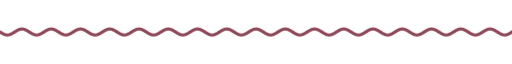
t = 0.00 s
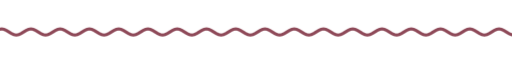
t = 1.67 s
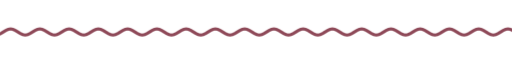
t = 3.33 s
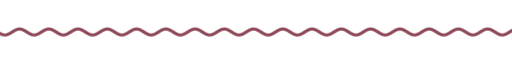
t = 5.00 s
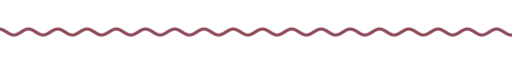
t = 6.67 s
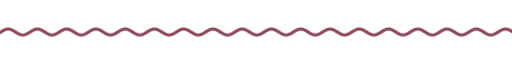
t = 8.33 s

The animated SVG that drew these frames (rendered in a browser with its animation timeline set to each time). Animation: 9 CSS @keyframes rules; frames cover the first 8.33 s, repeats indefinitely.

<svg xmlns="http://www.w3.org/2000/svg" xmlns:xlink="http://www.w3.org/1999/xlink" width="840" height="28" viewBox="0 0 840 28" role="img" aria-label="divider"><title>divider</title><style>text{font-family:G,R,'Google Sans','Segoe UI',Roboto,sans-serif;font-variation-settings:'ROND' 100}
.up{animation:up .8s cubic-bezier(.05,.7,.1,1) both}
.pop{transform-box:fill-box;transform-origin:center;animation:pop .6s cubic-bezier(.34,1.56,.64,1) both}
.fade{animation:fade .9s ease both}
.spin{transform-box:fill-box;transform-origin:center;animation:spin 40s linear infinite}
.spin-r{transform-box:fill-box;transform-origin:center;animation:spin 28s linear infinite reverse}
.bob{transform-box:fill-box;transform-origin:center;animation:bob 7s ease-in-out infinite}
.grow{transform-box:fill-box;transform-origin:left center;animation:grow 1.1s cubic-bezier(.2,0,0,1) both}
.wght{animation:wght 1.6s cubic-bezier(.2,0,0,1) .2s both}
.wave{animation:wave 2.4s linear infinite}
.blink{animation:blink 1s step-end infinite}
@keyframes blink{50%{opacity:0}}
@keyframes up{from{opacity:0;transform:translateY(14px)}to{opacity:1;transform:none}}
@keyframes pop{from{opacity:0;transform:scale(.6)}to{opacity:1;transform:scale(1)}}
@keyframes fade{from{opacity:0}to{opacity:1}}
@keyframes spin{to{transform:rotate(360deg)}}
@keyframes bob{0%,100%{transform:translateY(0) rotate(0)}50%{transform:translateY(-10px) rotate(12deg)}}
@keyframes grow{from{transform:scaleX(0)}to{transform:scaleX(1)}}
@keyframes wght{from{font-variation-settings:'ROND' 100,'wght' 400}to{font-variation-settings:'ROND' 100,'wght' 760}}
@keyframes wave{from{transform:translateX(0)}to{transform:translateX(-48px)}}
@media (prefers-reduced-motion:reduce){*{animation:none!important}}</style><clipPath id="w"><rect x="0" y="0" width="840" height="28"/></clipPath><g clip-path="url(#w)"><path class="wave" d="M0 14.0 L4 16.5 L8 18.3 L12 19.0 L16 18.3 L20 16.5 L24 14.0 L28 11.5 L32 9.7 L36 9.0 L40 9.7 L44 11.5 L48 14.0 L52 16.5 L56 18.3 L60 19.0 L64 18.3 L68 16.5 L72 14.0 L76 11.5 L80 9.7 L84 9.0 L88 9.7 L92 11.5 L96 14.0 L100 16.5 L104 18.3 L108 19.0 L112 18.3 L116 16.5 L120 14.0 L124 11.5 L128 9.7 L132 9.0 L136 9.7 L140 11.5 L144 14.0 L148 16.5 L152 18.3 L156 19.0 L160 18.3 L164 16.5 L168 14.0 L172 11.5 L176 9.7 L180 9.0 L184 9.7 L188 11.5 L192 14.0 L196 16.5 L200 18.3 L204 19.0 L208 18.3 L212 16.5 L216 14.0 L220 11.5 L224 9.7 L228 9.0 L232 9.7 L236 11.5 L240 14.0 L244 16.5 L248 18.3 L252 19.0 L256 18.3 L260 16.5 L264 14.0 L268 11.5 L272 9.7 L276 9.0 L280 9.7 L284 11.5 L288 14.0 L292 16.5 L296 18.3 L300 19.0 L304 18.3 L308 16.5 L312 14.0 L316 11.5 L320 9.7 L324 9.0 L328 9.7 L332 11.5 L336 14.0 L340 16.5 L344 18.3 L348 19.0 L352 18.3 L356 16.5 L360 14.0 L364 11.5 L368 9.7 L372 9.0 L376 9.7 L380 11.5 L384 14.0 L388 16.5 L392 18.3 L396 19.0 L400 18.3 L404 16.5 L408 14.0 L412 11.5 L416 9.7 L420 9.0 L424 9.7 L428 11.5 L432 14.0 L436 16.5 L440 18.3 L444 19.0 L448 18.3 L452 16.5 L456 14.0 L460 11.5 L464 9.7 L468 9.0 L472 9.7 L476 11.5 L480 14.0 L484 16.5 L488 18.3 L492 19.0 L496 18.3 L500 16.5 L504 14.0 L508 11.5 L512 9.7 L516 9.0 L520 9.7 L524 11.5 L528 14.0 L532 16.5 L536 18.3 L540 19.0 L544 18.3 L548 16.5 L552 14.0 L556 11.5 L560 9.7 L564 9.0 L568 9.7 L572 11.5 L576 14.0 L580 16.5 L584 18.3 L588 19.0 L592 18.3 L596 16.5 L600 14.0 L604 11.5 L608 9.7 L612 9.0 L616 9.7 L620 11.5 L624 14.0 L628 16.5 L632 18.3 L636 19.0 L640 18.3 L644 16.5 L648 14.0 L652 11.5 L656 9.7 L660 9.0 L664 9.7 L668 11.5 L672 14.0 L676 16.5 L680 18.3 L684 19.0 L688 18.3 L692 16.5 L696 14.0 L700 11.5 L704 9.7 L708 9.0 L712 9.7 L716 11.5 L720 14.0 L724 16.5 L728 18.3 L732 19.0 L736 18.3 L740 16.5 L744 14.0 L748 11.5 L752 9.7 L756 9.0 L760 9.7 L764 11.5 L768 14.0 L772 16.5 L776 18.3 L780 19.0 L784 18.3 L788 16.5 L792 14.0 L796 11.5 L800 9.7 L804 9.0 L808 9.7 L812 11.5 L816 14.0 L820 16.5 L824 18.3 L828 19.0 L832 18.3 L836 16.5 L840 14.0 L844 11.5 L848 9.7 L852 9.0 L856 9.7 L860 11.5 L864 14.0 L868 16.5 L872 18.3 L876 19.0 L880 18.3 L884 16.5 L888 14.0 L892 11.5 L896 9.7 L900 9.0 L904 9.7 L908 11.5 L912 14.0 L916 16.5 L920 18.3 L924 19.0 L928 18.3 L932 16.5 L936 14.0" fill="none" stroke="#8e4958" stroke-width="5" stroke-linecap="round"/></g></svg>
